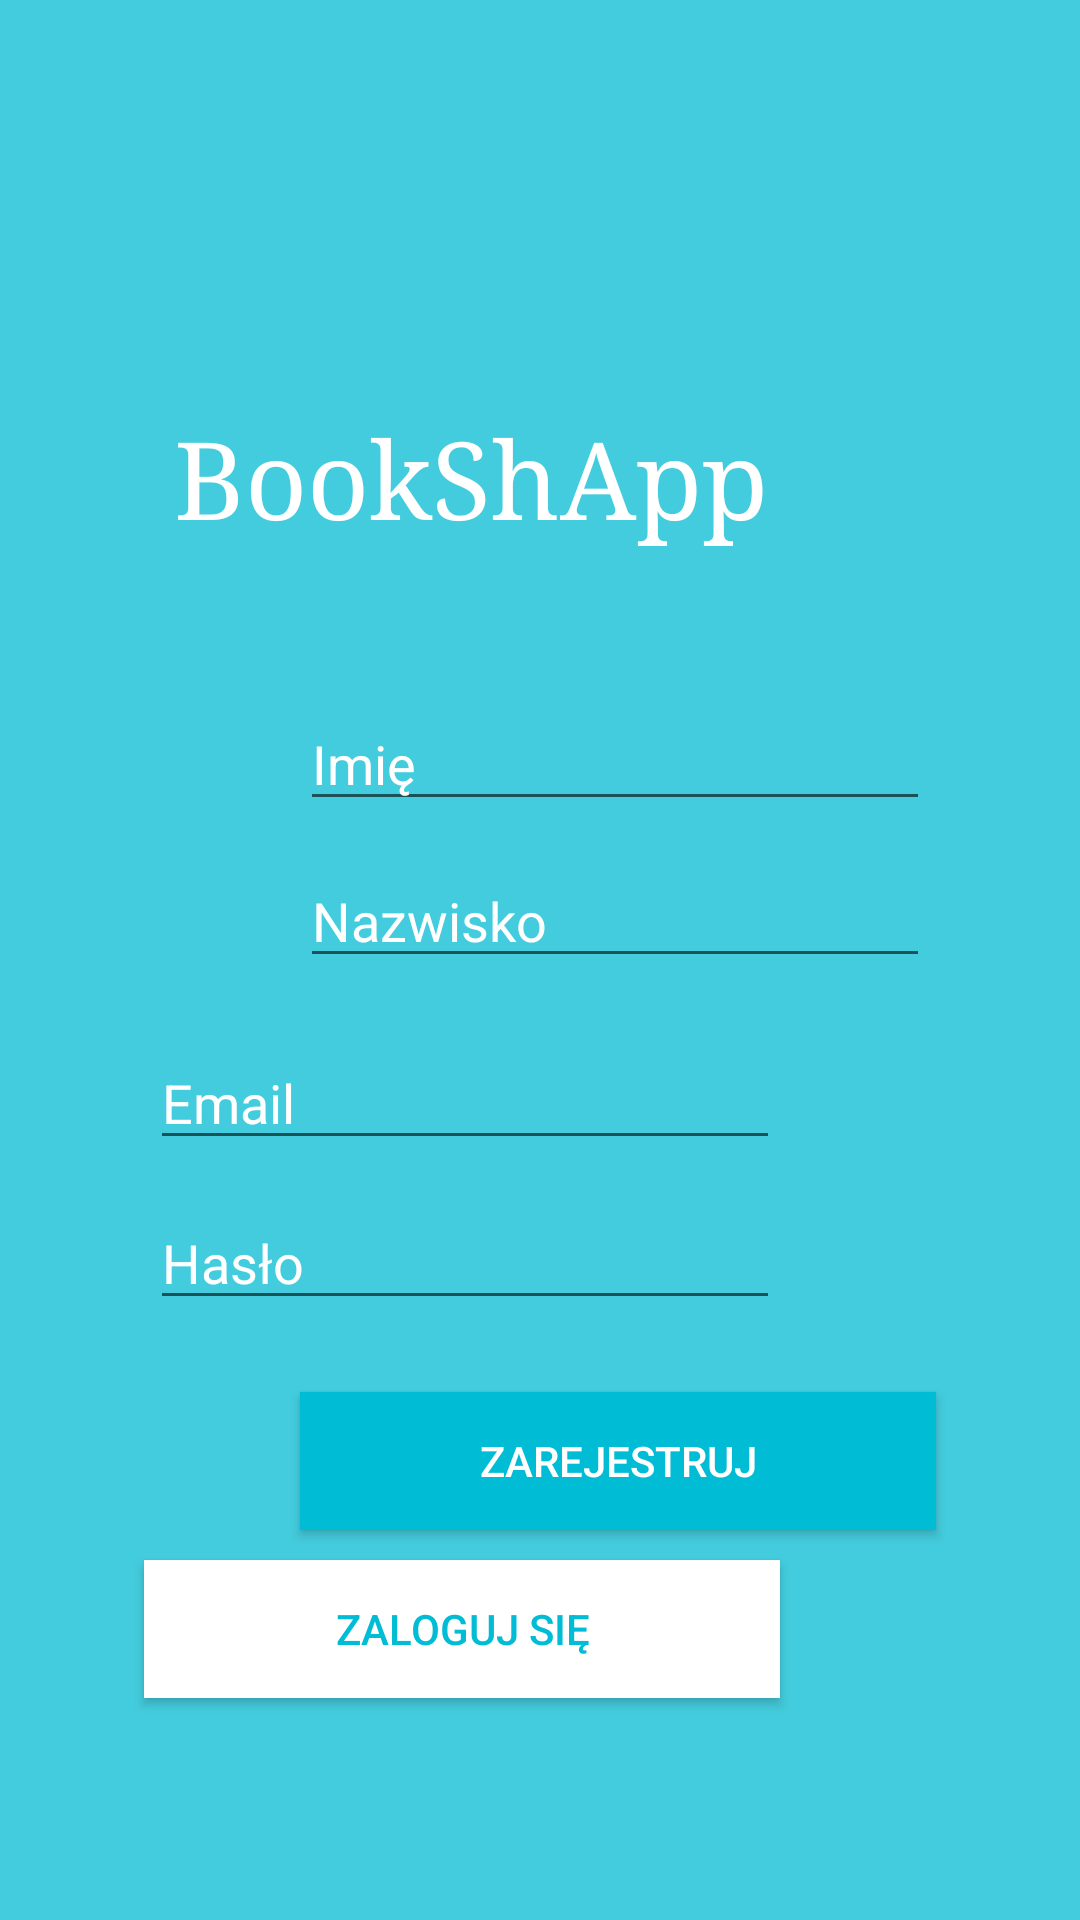

Reconstruct the res/layout file that produces this screen, plus the resources it refers to.
<!-- AndroidManifest.xml: application theme AppTheme.NoActionBar -->
<!-- res/layout/activity_register.xml -->
<?xml version="1.0" encoding="utf-8"?>
<androidx.constraintlayout.widget.ConstraintLayout xmlns:android="http://schemas.android.com/apk/res/android"
    xmlns:app="http://schemas.android.com/apk/res-auto"
    xmlns:tools="http://schemas.android.com/tools"
    android:id="@+id/layout"
    android:layout_width="match_parent"
    android:layout_height="match_parent"
    android:background="#BA00BCD4"
    android:outlineAmbientShadowColor="#0087FF"
    android:outlineSpotShadowColor="#F40D0D"
    tools:context=".MainActivity">

    <Button
        android:id="@+id/register"
        android:layout_width="212dp"
        android:layout_height="46dp"
        android:layout_marginStart="100dp"
        android:layout_marginLeft="100dp"
        android:layout_marginTop="24dp"
        android:layout_marginEnd="100dp"
        android:layout_marginRight="100dp"
        android:background="#00BCD4"
        android:text="Zarejestruj"
        android:textColor="#FFFFFF"
        android:textColorHighlight="#FFFFFF"
        app:layout_constraintEnd_toEndOf="parent"
        app:layout_constraintHorizontal_bias="0.0"
        app:layout_constraintStart_toStartOf="parent"
        app:layout_constraintTop_toBottomOf="@+id/password" />

    <TextView
        android:id="@+id/textView"
        android:layout_width="301dp"
        android:layout_height="62dp"
        android:layout_marginLeft="100dp"
        android:layout_marginRight="100dp"
        android:fontFamily="serif"
        android:shadowColor="#B82C2C"
        android:text="BookShApp"
        android:textColor="#FFFFFF"
        android:textSize="36sp"
        app:layout_constraintBottom_toBottomOf="parent"
        app:layout_constraintHorizontal_bias="0.3"
        app:layout_constraintLeft_toLeftOf="parent"
        app:layout_constraintRight_toRightOf="parent"
        app:layout_constraintTop_toTopOf="parent"
        app:layout_constraintVertical_bias="0.234" />

    <EditText
        android:id="@+id/email"
        android:layout_width="wrap_content"
        android:layout_height="wrap_content"
        android:layout_marginStart="100dp"
        android:layout_marginLeft="100dp"
        android:layout_marginTop="148dp"
        android:layout_marginEnd="100dp"
        android:layout_marginRight="100dp"
        android:ems="10"
        android:inputType="textPersonName"
        android:hint="Email"
        android:textColor="#FFFFFF"
        android:textColorHighlight="#FFFFFF"
        android:textColorHint="#FFFFFF"
        android:textColorLink="#FFFFFF"
        app:layout_constraintEnd_toEndOf="parent"
        app:layout_constraintHorizontal_bias="1.0"
        app:layout_constraintStart_toStartOf="parent"
        app:layout_constraintTop_toBottomOf="@+id/textView" />

    <EditText
        android:id="@+id/password"
        android:layout_width="wrap_content"
        android:layout_height="wrap_content"
        android:layout_marginStart="100dp"
        android:layout_marginLeft="100dp"
        android:layout_marginTop="12dp"
        android:layout_marginEnd="100dp"
        android:layout_marginRight="100dp"
        android:ems="10"
        android:inputType="textPassword"
        android:hint="Hasło"
        android:textColor="#FFFFFF"
        android:textColorHighlight="#FFFFFF"
        android:textColorHint="#FFFFFF"
        android:textColorLink="#FFFFFF"
        app:layout_constraintEnd_toEndOf="parent"
        app:layout_constraintHorizontal_bias="1.0"
        app:layout_constraintStart_toStartOf="parent"
        app:layout_constraintTop_toBottomOf="@+id/email" />

    <EditText
        android:id="@+id/name"
        android:layout_width="wrap_content"
        android:layout_height="wrap_content"
        android:layout_marginStart="100dp"
        android:layout_marginLeft="100dp"
        android:layout_marginTop="35dp"
        android:layout_marginEnd="100dp"
        android:layout_marginRight="100dp"
        android:ems="10"
        android:hint="Imię"
        android:inputType="textPersonName"
        android:textColor="#FFFFFF"
        android:textColorHighlight="#FFFFFF"
        android:textColorHint="#FFFFFF"
        android:textColorLink="#FFFFFF"
        app:layout_constraintEnd_toEndOf="parent"
        app:layout_constraintHorizontal_bias="0.0"
        app:layout_constraintStart_toStartOf="parent"
        app:layout_constraintTop_toBottomOf="@+id/textView" />

    <EditText
        android:id="@+id/surname"
        android:layout_width="wrap_content"
        android:layout_height="wrap_content"
        android:layout_marginStart="100dp"
        android:layout_marginLeft="100dp"
        android:layout_marginTop="11dp"
        android:layout_marginEnd="100dp"
        android:layout_marginRight="100dp"
        android:ems="10"
        android:inputType="textPersonName"
        android:hint="Nazwisko"
        android:textColor="#FFFFFF"
        android:textColorHighlight="#FFFFFF"
        android:textColorHint="#FFFFFF"
        android:textColorLink="#FFFFFF"
        app:layout_constraintEnd_toEndOf="parent"
        app:layout_constraintHorizontal_bias="0.0"
        app:layout_constraintStart_toStartOf="parent"
        app:layout_constraintTop_toBottomOf="@+id/name" />

    <Button
        android:id="@+id/login"
        android:layout_width="212dp"
        android:layout_height="46dp"
        android:layout_marginStart="100dp"
        android:layout_marginLeft="100dp"
        android:layout_marginTop="80dp"
        android:layout_marginEnd="100dp"
        android:layout_marginRight="100dp"
        android:background="#FFFFFF"
        android:text="Zaloguj się"
        android:textColor="#00BCD4"
        android:textColorHighlight="#FFFFFF"
        app:layout_constraintEnd_toEndOf="parent"
        app:layout_constraintHorizontal_bias="1.0"
        app:layout_constraintStart_toStartOf="parent"
        app:layout_constraintTop_toBottomOf="@+id/password" />
    <ProgressBar
        android:id="@+id/progressBar"
        style="?android:attr/progressBarStyle"
        android:layout_width="wrap_content"
        android:layout_height="wrap_content"
        android:visibility="gone"
        app:layout_constraintBottom_toBottomOf="parent"
        app:layout_constraintEnd_toEndOf="parent"
        app:layout_constraintStart_toStartOf="parent"
        app:layout_constraintTop_toTopOf="parent" />

</androidx.constraintlayout.widget.ConstraintLayout>
<!-- resources referenced by this layout -->
<resources>
  <style name="AppTheme.NoActionBar">
          <item name="windowActionBar">false</item>
          <item name="windowNoTitle">true</item>
      </style>
</resources>
